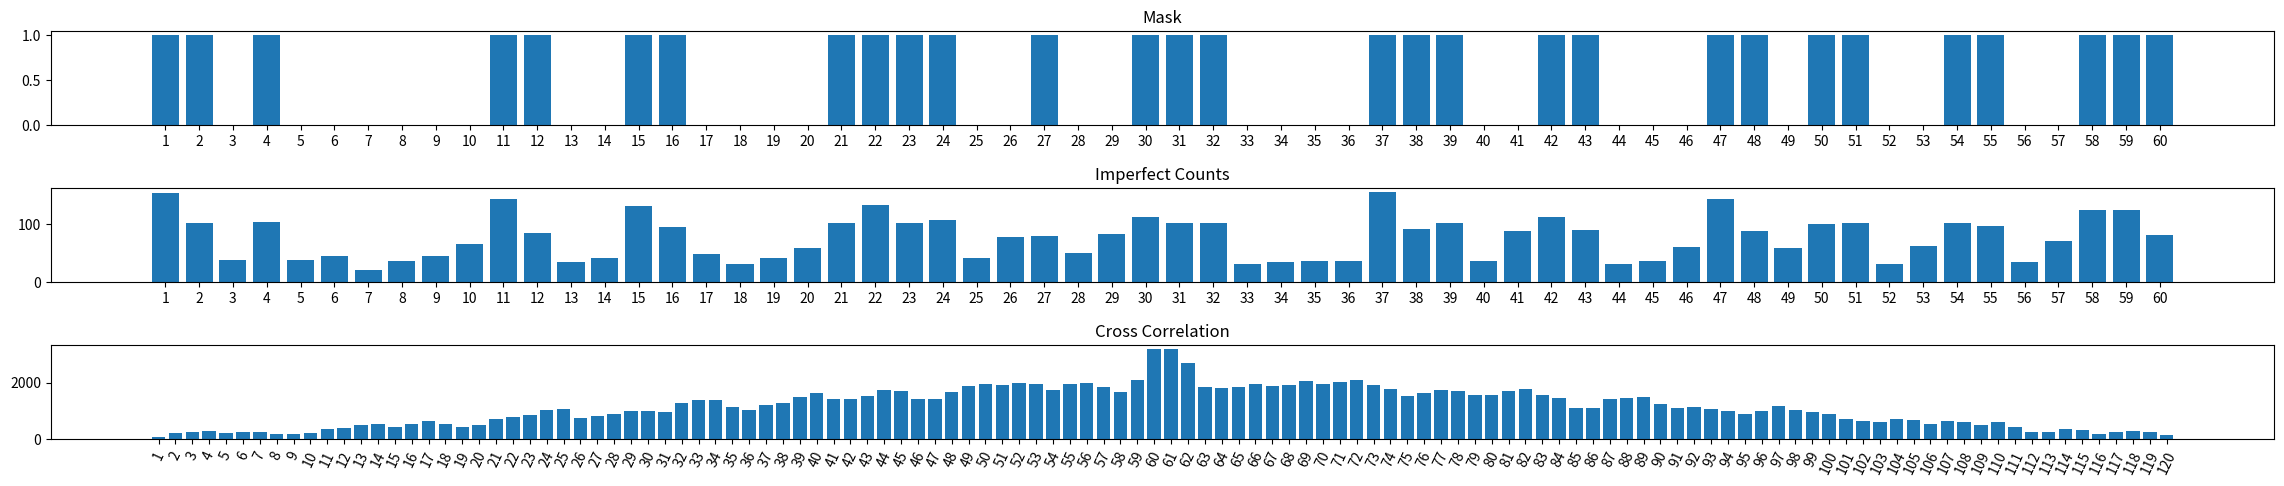

This figure's Python source:
# imperfection trial 3 - 11:25 AM

import matplotlib.pyplot as plt
import numpy as np
import random

#the mask is static
mask = [1, 1, 0, 1, 0, 0, 0, 0, 0, 0, 1, 1, 0, 0, 1, 1, 0, 0, 0, 0, 1, 1, 1, 1, 0, 0, 1, 0, 0, 1, 1, 1, 0, 0, 0, 0, 1, 1, 1, 0, 0, 1, 1
, 0, 0, 0, 1, 1, 0, 1, 1, 0, 0, 1, 1, 0, 0 ,1, 1, 1]
#for this case, the count or cast "shadow" is almost an exact shadow of the mask, with some imperfections
count = []


#Fills our count array perfectly. 10 signifies no x-ray hits
#100 signifies an x-ray hit
for x in range(len(mask) - len(count)):
    if mask[x] == 0:
        count.append(20 * (random.choice(range(10,100)) / 100 + 1) )
    else:
        count.append(100 * (random.choice(range(1,5)) / 100 + 1) )


#Has x rays bleed into other bins in MORE MORE randomized way, creating MORE imperfections
for x in range(len(count)):
    pick = random.choice(range(1, 4))
    
    if(x != 0 & x != len(count)):
        pickRan = random.choice(range(30, 60))
        add = count[x]*pick/10
        #if(pickRan < 5):
        #    add = -count[x]*pick/10*(-1)
        count[x] = count[x] - add
        count[x-1] = count[x-1] + add
        count[x-1] = count[x-1] + add
    else:
        count[x] = count[x] + count[x]*0.3
    


#calculates coefficient correlation of 2 arrays
def coef(arr1, arr2):
    coefficient = 0
    for x in range(len(arr1)):
        num = arr1[x] * arr2[x]
        coefficient += num

    return coefficient

#Our cross correlation array
cc = []

#Keeps shifting the count array left, calculates the correlation coefficient
#between the shifted to the left count array and the mask
#and appends it to the correlation array

for x in range(len(mask)):
    
    shifting = np.pad(count, (0, x), mode='constant')[x:]
    shifted = shifting.tolist()
    if (len(shifted) > 0):
        co = coef(mask, shifted)
        cc.append(co)
    else:
        co = coef(mask, count)
        cc.append(co)

#Reversing our cc array here ensures that the center of the bar graph is the case where there is no shift
temp = cc
cc = temp[::-1]

#Keeps shifting the count array right, calculates the correlation coefficient
#between the shifted to the right count array and the mask
#and appends it to the correlation array

for x in range(len(mask)):
    
    shifting = np.pad(count, (x, 0), mode='constant')[:-x]
    shifted = shifting.tolist()
    if (len(shifted) > 0):
        co = coef(mask, shifted)
        cc.append(co)
    else:
        co = coef(mask, count)
        cc.append(co)

#Used only for the x axis of our mask and count graphs
xaxis = []
for x in range(len(mask)):
    xaxis.append(str(x + 1))

#Used only for the x axis of our cross correlation graph
xaxiscc = []
for x in range(len(mask) * 2):
    xaxiscc.append(str(x + 1))

#Everything after this is plotting our graphs
figure, axis = plt.subplots(3)

axis[0].bar(xaxis, mask)
axis[0].set_title("Mask")

axis[1].bar(xaxis, count)
axis[1].set_title("Imperfect Counts")

axis[2].bar(xaxiscc, cc)
axis[2].set_title("Cross Correlation")
axis[2].tick_params(axis='x', rotation=65)

figure.tight_layout()
figure.set_figheight(5)
figure.set_figwidth(25)
plt.show()
